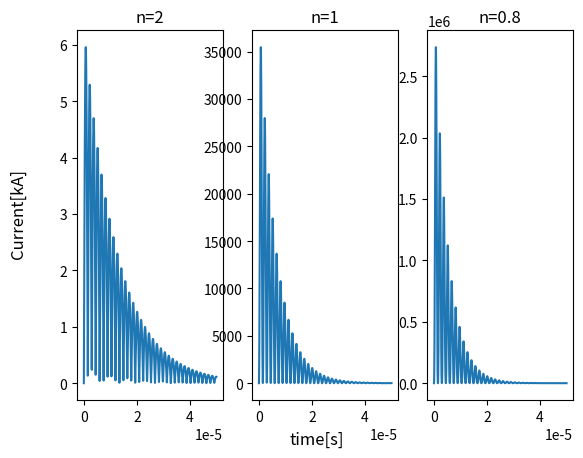

Write the Python code that produced this figure.
import numpy as np
import matplotlib.pyplot as plt
import scipy as sp


def current(V,R,L,E,t,n):
    C=2*E/V**2 #calculate capacity
    w=np.sqrt(1/L/C-(R/2*L)**2) #calculate omega
    f=((V/w/L*np.exp(-(R/2/L)*t)*np.sin(w*t))**2)**(1/n)
    return f/1000 #return current in kA



v=2000
r=24E-3
l=150E-9
e=3
n=2

print(f"The integral is {sp.integrate.quad(lambda t: current(v,r,l,e,t,0.8) , 0,  10e-5,limit=1000)}")

t=np.linspace(0,0.00005,1000)

#d=[]

d=current(v,r,l,e,t,n)
d1=current(v,r,l,e,t,1)
figure,ax=plt.subplots(1,3)
ax[0].plot(t,d)
figure.supxlabel("time[s]"); figure.supylabel("Current[kA]")
ax[1].plot(t,d1)
ax[2].plot(t,current(v,r,l,e,t,0.8))
titles=["n=2","n=1", "n=0.8"]
for i in range(3):
    ax[i].set_title(titles[i])
plt.show()
